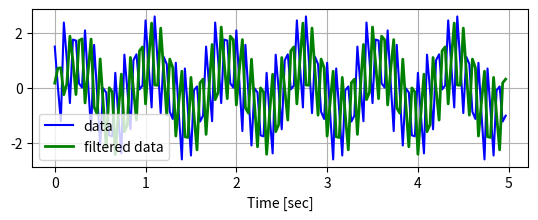

Here is the Python script that generated this plot:
# https://stackoverflow.com/questions/25191620/
#   creating-lowpass-filter-in-scipy-understanding-methods-and-units

import numpy as np
from scipy.signal import butter, lfilter, freqz
from matplotlib import pyplot as plt


def butter_lowpass(cutoff, fs, order=5):
    nyq = 0.5 * fs
    normal_cutoff = cutoff / nyq
    b, a = butter(order, normal_cutoff, btype='low', analog=False)
    return b, a


def butter_lowpass_filter(data, cutoff, fs, order=5):
    b, a = butter_lowpass(cutoff, fs, order=order)
    y = lfilter(b, a, data)
    return y


# Filter requirements.
order = 6
fs = 30.0       # sample rate, Hz
cutoff = 10.  # desired cutoff frequency of the filter, Hz

# Get the filter coefficients so we can check its frequency response.
b, a = butter_lowpass(cutoff, fs, order)

# Demonstrate the use of the filter.
# First make some data to be filtered.
T = 5.0             # seconds
n = int(T * fs)     # total number of samples
t = np.linspace(0, T, n, endpoint=False)
# "Noisy" data.  We want to recover the 1.2 Hz signal from this.
data = np.sin(1.2*2*np.pi*t) + 1.5*np.cos(9*2*np.pi*t) \
        + 0.5*np.sin(12.0*2*np.pi*t)

# Filter the data, and plot both the original and filtered signals.
y = butter_lowpass_filter(data, cutoff, fs, order)

plt.subplot(2, 1, 2)
plt.plot(t, data, 'b-', label='data')
plt.plot(t, y, 'g-', linewidth=2, label='filtered data')
plt.xlabel('Time [sec]')
plt.grid()
plt.legend()

plt.subplots_adjust(hspace=0.35)
plt.show()
